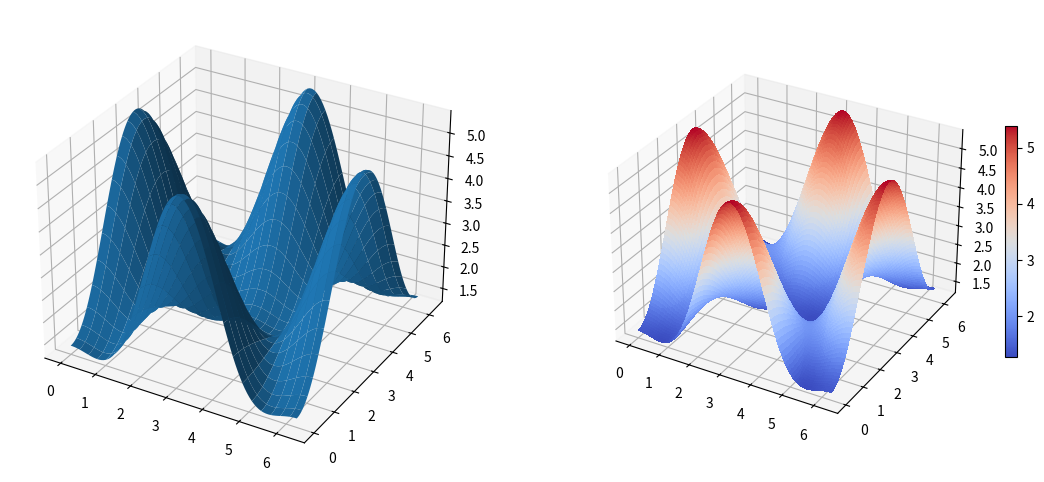

This chart was generated by the following Python code:
import matplotlib
import numpy as np
import matplotlib.pyplot as plt
alpha = 0.7
phi_ext = 2 * np.pi * 0.5


def flux_qubit_potential(phi_m, phi_p):
    return 2 + alpha - 2 * np.cos(phi_p) * np.cos(phi_m) - alpha * np.cos(phi_ext - 2*phi_p)


fig = plt.figure(figsize=(14, 6))
phi_m = np.linspace(0, 2*np.pi, 100)
phi_p = np.linspace(0, 2*np.pi, 100)
X, Y = np.meshgrid(phi_p, phi_m)
Z = flux_qubit_potential(X, Y).T
# `ax` is a 3D-aware axis instance because of the projection='3d' keyword argument to add_subplot
ax = fig.add_subplot(1, 2, 1, projection='3d')

p = ax.plot_surface(X, Y, Z, rstride=4, cstride=4, linewidth=0)

# surface_plot with color grading and color bar
ax = fig.add_subplot(1, 2, 2, projection='3d')
p = ax.plot_surface(X, Y, Z, rstride=1, cstride=1,
                    cmap=matplotlib.cm.coolwarm, linewidth=0, antialiased=False)
cb = fig.colorbar(p, shrink=0.5)
plt.show()